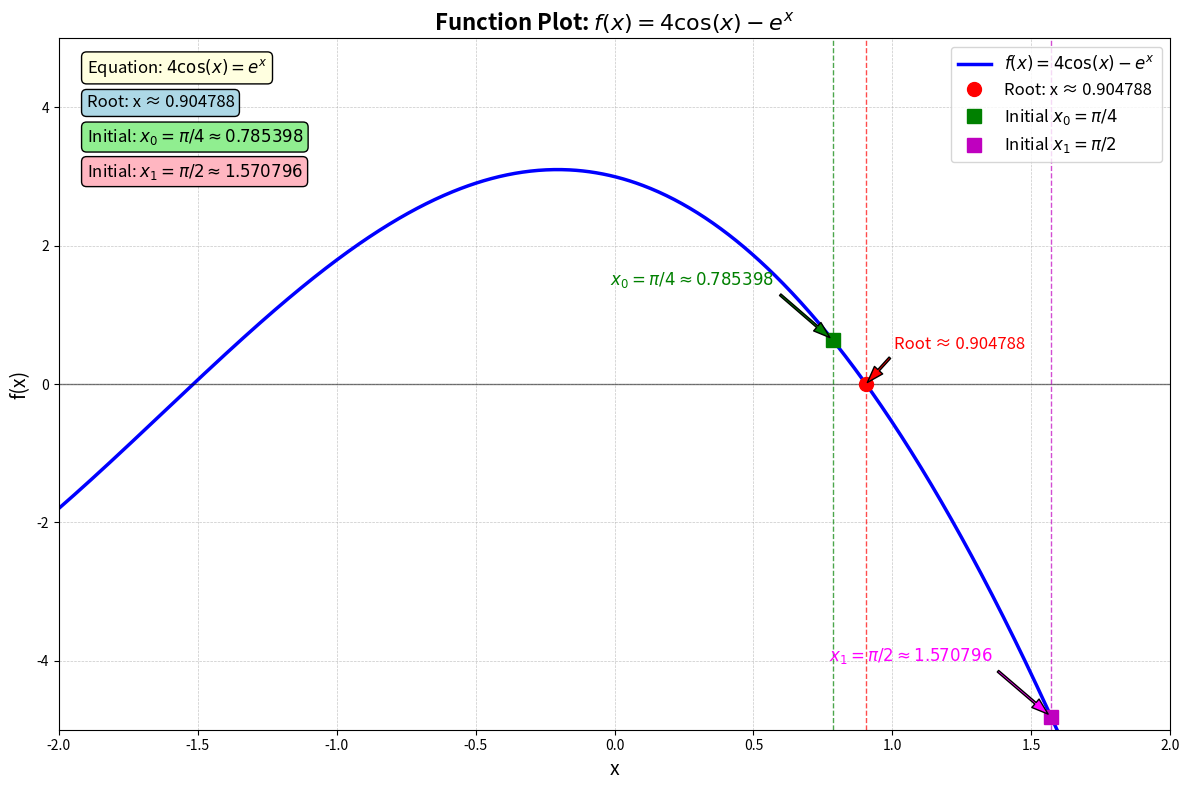

This chart was generated by the following Python code:
import numpy as np
import matplotlib.pyplot as plt
import math

plt.switch_backend('Agg')


def f(x):
    return 4 * np.cos(x) - np.exp(x)


x_start = -2.0
x_end = 2.0
num_points = 1000
x = np.linspace(x_start, x_end, num_points)
y = f(x)

root = 0.904788  
x0 = math.pi / 4  
x1 = math.pi / 2

plt.figure(figsize=(12, 8))

plt.plot(x, y, 'b-', linewidth=2.5, label=r'$f(x) = 4\cos(x) - e^x$')

plt.axhline(y=0, color='k', linestyle='-', linewidth=1, alpha=0.5)

root_y = f(root)
plt.plot(root, root_y, 'ro', markersize=10, label=f'Root: x ≈ {root:.6f}')
plt.annotate(f'Root ≈ {root:.6f}', 
             xy=(root, root_y), 
             xytext=(root+0.1, root_y+0.5),
             arrowprops=dict(facecolor='red', shrink=0.05, width=1.5, headwidth=8),
             fontsize=12, color='red')

x0_y = f(x0)
plt.plot(x0, x0_y, 'gs', markersize=10, label=r'Initial $x_0 = \pi/4$')
plt.annotate(r'$x_0 = \pi/4 \approx' + f'{x0:.6f}$', 
             xy=(x0, x0_y), 
             xytext=(x0-0.8, x0_y+0.8),
             arrowprops=dict(facecolor='green', shrink=0.05, width=1.5, headwidth=8),
             fontsize=12, color='green')

x1_y = f(x1)
plt.plot(x1, x1_y, 'ms', markersize=10, label=r'Initial $x_1 = \pi/2$')
plt.annotate(r'$x_1 = \pi/2 \approx' + f'{x1:.6f}$', 
             xy=(x1, x1_y), 
             xytext=(x1-0.8, x1_y+0.8),
             arrowprops=dict(facecolor='magenta', shrink=0.05, width=1.5, headwidth=8),
             fontsize=12, color='magenta')

plt.axvline(x=root, color='r', linestyle='--', linewidth=1, alpha=0.7)
plt.axvline(x=x0, color='g', linestyle='--', linewidth=1, alpha=0.7)
plt.axvline(x=x1, color='m', linestyle='--', linewidth=1, alpha=0.7)

plt.title(r'Function Plot: $f(x) = 4\cos(x) - e^x$', fontsize=16, fontweight='bold')
plt.xlabel('x', fontsize=14)
plt.ylabel('f(x)', fontsize=14)
plt.grid(True, which='both', linestyle='--', linewidth=0.5, alpha=0.7)
plt.legend(loc='upper right', fontsize=12)

plt.xlim(x_start, x_end)
plt.ylim(-5, 5)  

plt.text(-1.9, 4.5, r'Equation: $4\cos(x) = e^x$', fontsize=12, bbox=dict(boxstyle="round,pad=0.3", facecolor="lightyellow"))
plt.text(-1.9, 4.0, f'Root: x ≈ {root:.6f}', fontsize=12, bbox=dict(boxstyle="round,pad=0.3", facecolor="lightblue"))
plt.text(-1.9, 3.5, r'Initial: $x_0 = \pi/4 \approx' + f'{x0:.6f}$', fontsize=12, bbox=dict(boxstyle="round,pad=0.3", facecolor="lightgreen"))
plt.text(-1.9, 3.0, r'Initial: $x_1 = \pi/2 \approx' + f'{x1:.6f}$', fontsize=12, bbox=dict(boxstyle="round,pad=0.3", facecolor="lightpink"))

plt.tight_layout()
plt.savefig('function_plot_english.png', dpi=300, bbox_inches='tight')
print("Image saved as 'function_plot_english.png'")
